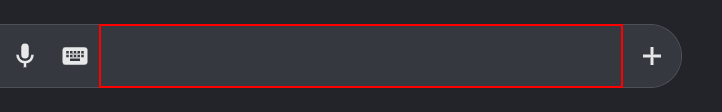
Workflow: GetAlexandriaWeather

Step 1: type "What is the temperature in Alexandria?" into the text box

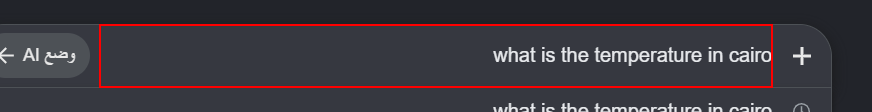
Step 2: type a value into the text box

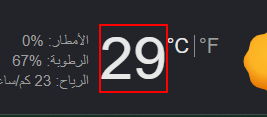
Step 3: get-text from the element 'wob_tm'

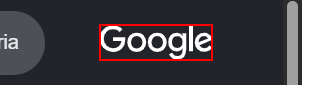
Step 4: click on the icon
